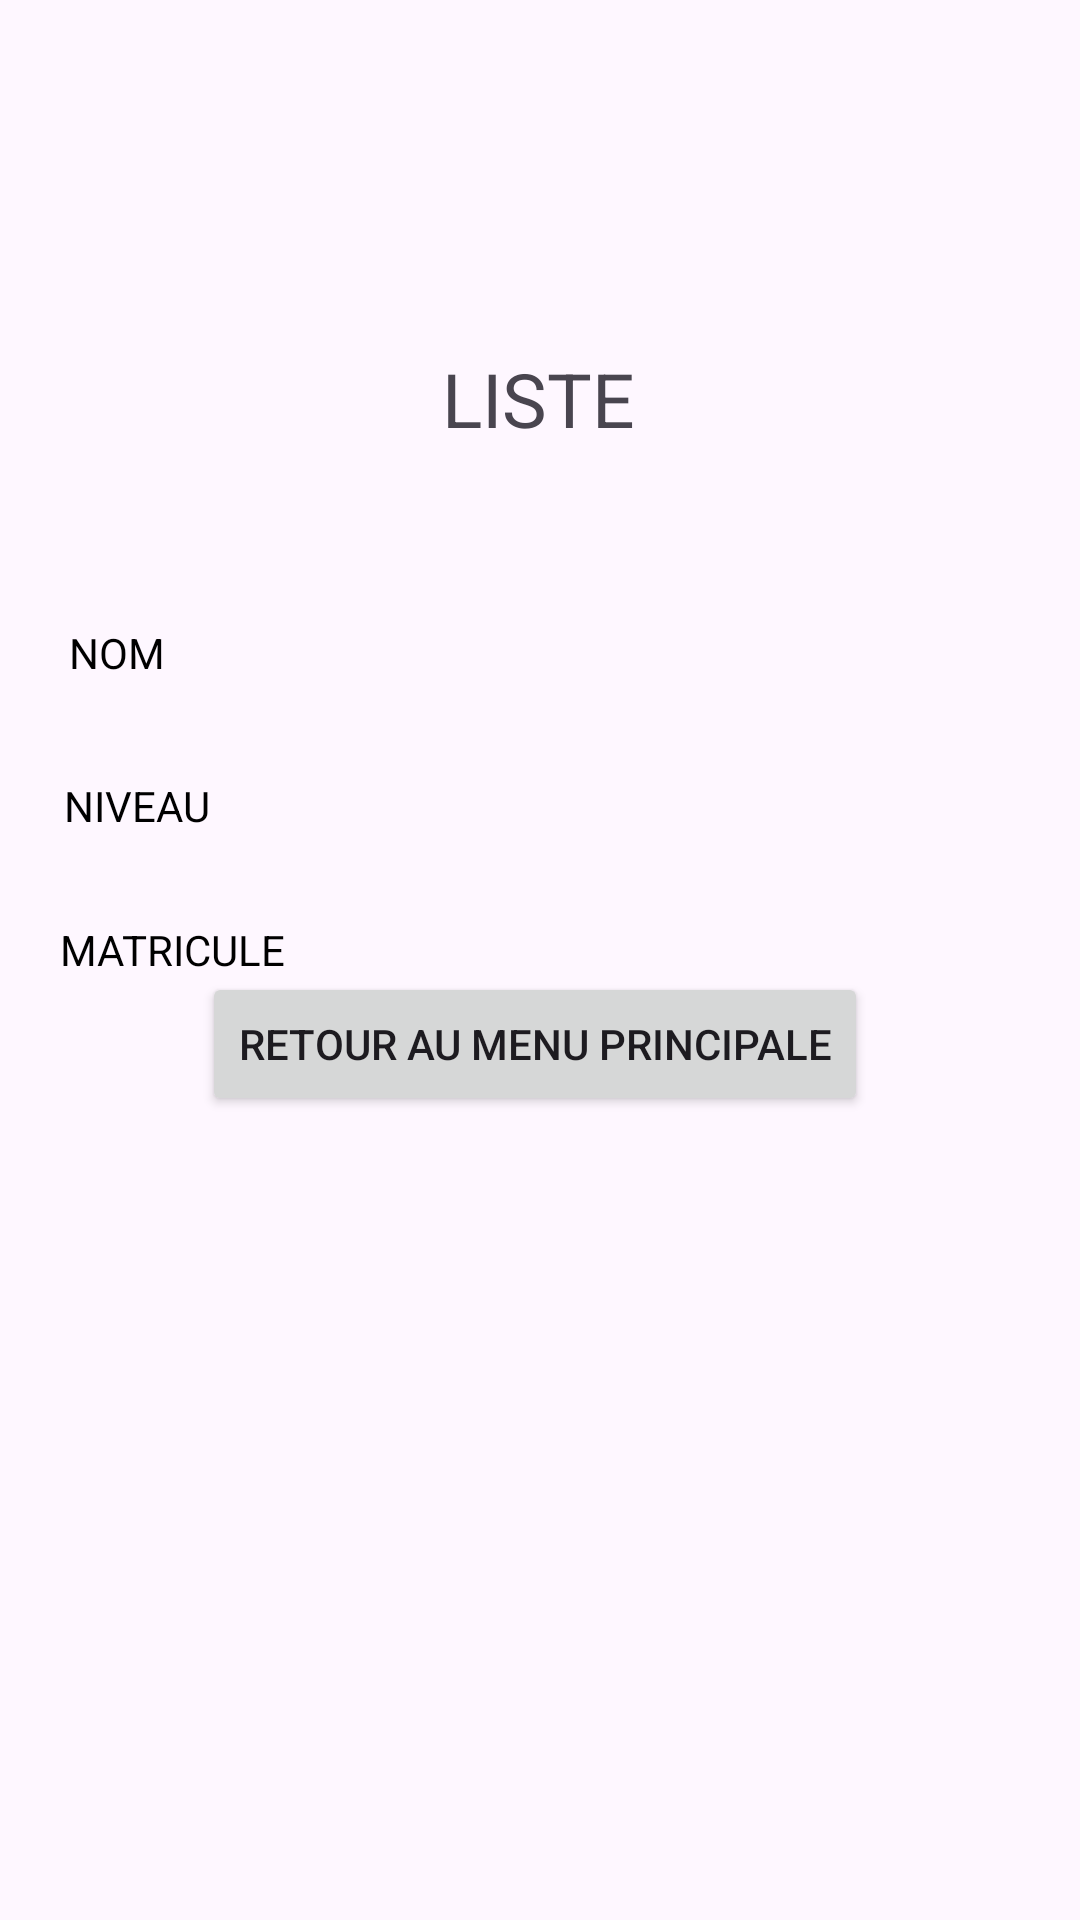

The Android layout XML behind this screen, and the referenced resources:
<!-- AndroidManifest.xml: application theme Theme.TpSigeris -->
<!-- res/layout/activity_liste.xml -->
<?xml version="1.0" encoding="utf-8"?>
<androidx.constraintlayout.widget.ConstraintLayout xmlns:android="http://schemas.android.com/apk/res/android"
    xmlns:app="http://schemas.android.com/apk/res-auto"
    xmlns:tools="http://schemas.android.com/tools"
    android:id="@+id/main"
    android:layout_width="match_parent"
    android:layout_height="match_parent"
    tools:context=".Liste">

    <TextView
        android:id="@+id/textView32"
        android:layout_width="wrap_content"
        android:layout_height="wrap_content"
        android:layout_marginTop="116dp"
        android:text="LISTE"
        android:textSize="25dp"
        app:layout_constraintEnd_toEndOf="parent"
        app:layout_constraintHorizontal_bias="0.498"
        app:layout_constraintStart_toStartOf="parent"
        app:layout_constraintTop_toTopOf="parent" />

    <TextView
        android:id="@+id/nom"
        android:layout_width="wrap_content"
        android:layout_height="wrap_content"
        android:layout_marginStart="16dp"
        android:layout_marginTop="208dp"
        android:text="NOM"
        android:textColor="@color/black"
        app:layout_constraintEnd_toStartOf="@+id/textView32"
        app:layout_constraintHorizontal_bias="0.072"
        app:layout_constraintStart_toStartOf="parent"
        app:layout_constraintTop_toTopOf="parent" />

    <TextView
        android:id="@+id/niveau"
        android:layout_width="wrap_content"
        android:layout_height="wrap_content"
        android:layout_marginStart="36dp"
        android:layout_marginTop="32dp"
        android:text="NIVEAU"
        android:textColor="@color/black"
        app:layout_constraintEnd_toEndOf="@+id/nom"
        app:layout_constraintStart_toStartOf="parent"
        app:layout_constraintTop_toBottomOf="@+id/nom" />

    <TextView
        android:id="@+id/txt_nom"
        android:layout_width="wrap_content"
        android:layout_height="wrap_content"
        android:layout_marginTop="208dp"
        android:text=""
        android:hint=""
        app:layout_constraintEnd_toEndOf="parent"
        app:layout_constraintHorizontal_bias="0.643"
        app:layout_constraintStart_toEndOf="@+id/textView32"
        app:layout_constraintTop_toTopOf="parent" />

    <TextView
        android:id="@+id/txt_niveau"
        android:layout_width="wrap_content"
        android:layout_height="wrap_content"
        android:layout_marginTop="32dp"
        android:text=""
        android:hint=""
        app:layout_constraintEnd_toEndOf="@+id/txt_nom"
        app:layout_constraintHorizontal_bias="0.0"
        app:layout_constraintStart_toStartOf="@+id/txt_nom"
        app:layout_constraintTop_toBottomOf="@+id/txt_nom" />

    <TextView
        android:id="@+id/mat"
        android:layout_width="wrap_content"
        android:layout_height="wrap_content"
        android:layout_marginStart="20dp"
        android:text="MATRICULE"
        android:textColor="@color/black"
        app:layout_constraintBottom_toBottomOf="parent"
        app:layout_constraintStart_toStartOf="parent"
        app:layout_constraintTop_toBottomOf="@+id/niveau"
        app:layout_constraintVertical_bias="0.085" />

    <TextView
        android:id="@+id/txt_mat"
        android:layout_width="68dp"
        android:layout_height="22dp"
        android:layout_marginTop="36dp"
        android:text=""
        android:hint=""
        app:layout_constraintEnd_toEndOf="@+id/txt_niveau"
        app:layout_constraintHorizontal_bias="0.0"
        app:layout_constraintStart_toStartOf="@+id/txt_niveau"
        app:layout_constraintTop_toBottomOf="@+id/txt_niveau" />

    <Button
        android:id="@+id/btn_back"
        android:layout_width="wrap_content"
        android:layout_height="wrap_content"
        android:layout_marginBottom="268dp"
        android:text="Retour au menu principale"
        app:layout_constraintBottom_toBottomOf="parent"
        app:layout_constraintEnd_toEndOf="parent"
        app:layout_constraintHorizontal_bias="0.487"
        app:layout_constraintStart_toStartOf="parent" />
</androidx.constraintlayout.widget.ConstraintLayout>
<!-- resources referenced by this layout -->
<resources>
  <style name="Theme.TpSigeris" parent="Base.Theme.TpSigeris" />
  <style name="Base.Theme.TpSigeris" parent="Theme.Material3.DayNight.NoActionBar">
          
          
      </style>
  <!-- not gathered from this repository: default colours our renderer supplied (Android Studio template values) -->
  <color name="black">#FF000000</color>
</resources>
